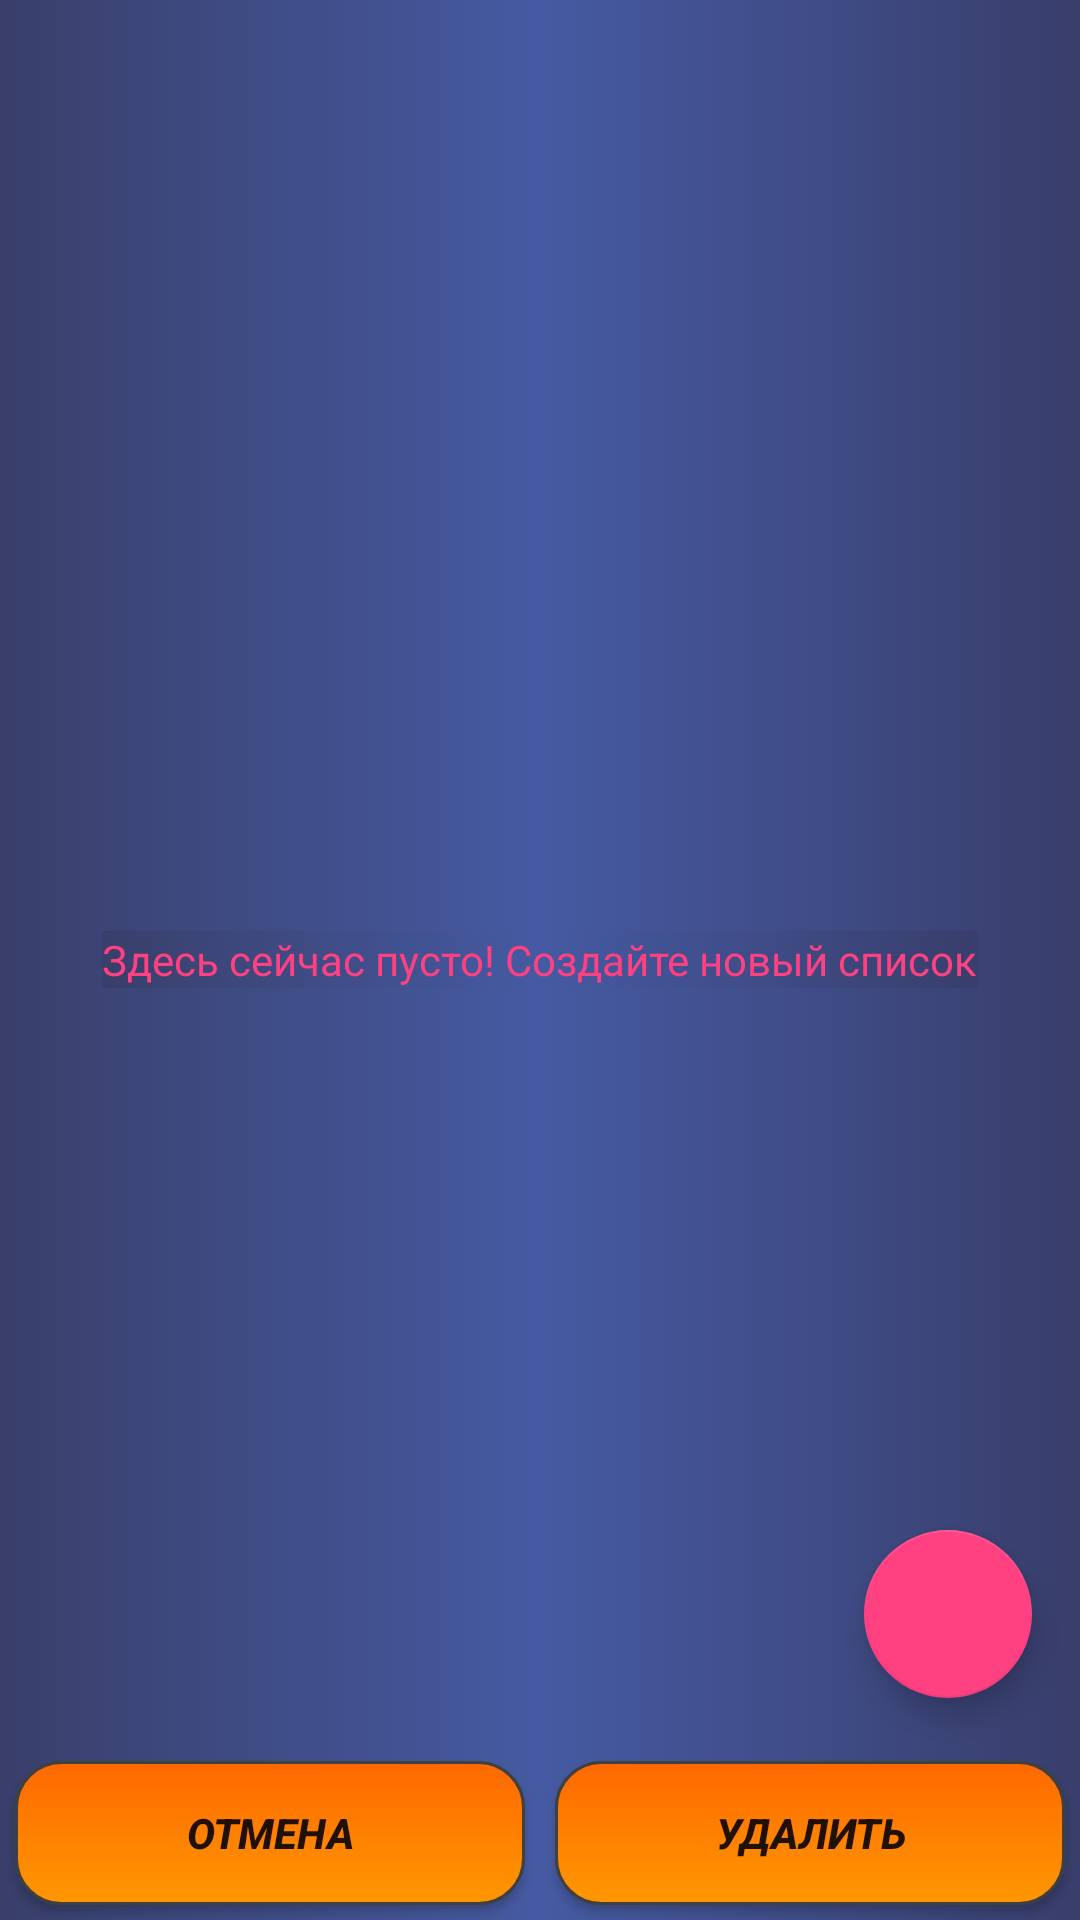

Here is an Android app screen rendered from its layout file. Give the layout XML and the strings, colors and styles it references.
<!-- AndroidManifest.xml: activity theme MainTheme -->
<!-- res/layout/activity_main.xml -->
<?xml version="1.0" encoding="utf-8"?>
<RelativeLayout xmlns:android="http://schemas.android.com/apk/res/android"
    xmlns:app="http://schemas.android.com/apk/res-auto"
    xmlns:tools="http://schemas.android.com/tools"
    android:layout_width="match_parent"
    android:layout_height="match_parent"
    tools:context="ua.i.pl.afs.mypursaches.views.MainActivity">

    <ProgressBar
        android:id="@+id/progressBar"
        android:layout_width="wrap_content"
        android:layout_height="wrap_content"
        android:layout_centerInParent="true"
        android:visibility="invisible" />

    <TextView
        android:id="@+id/empty_message_text_view"
        android:layout_width="wrap_content"
        android:layout_height="wrap_content"
        android:layout_centerInParent="true"
        android:textColor="@color/colorAccent"
        android:text="@string/empty_message" />

    <android.support.v7.widget.RecyclerView
        android:id="@+id/container"
        android:layout_width="match_parent"
        android:layout_height="match_parent"
        android:layout_above="@+id/buttons_wrapper"
        android:visibility="gone" />

    <android.support.design.widget.FloatingActionButton
        android:id="@+id/fab_add"
        android:layout_width="wrap_content"
        android:layout_height="wrap_content"
        android:layout_above="@+id/buttons_wrapper"
        android:layout_alignParentEnd="true"
        android:layout_gravity="end|bottom"
        android:layout_margin="16dp"
        android:src="@drawable/add_circle" />

    <LinearLayout
        android:id="@+id/buttons_wrapper"
        android:layout_width="match_parent"
        android:layout_height="wrap_content"
        android:layout_alignParentBottom="true"
        android:orientation="horizontal">

        <Button
            android:id="@+id/pursaches_quenie_button"
            style="@style/ButtonsStyle"
            android:layout_width="0dp"
            android:layout_height="wrap_content"
            android:layout_weight="1"
            android:textStyle="bold|italic"
            android:text="@string/need_by" />

        <Button
            android:id="@+id/archive_button"
            style="@style/ButtonsStyle"
            android:layout_width="0dp"
            android:layout_height="wrap_content"
            android:layout_weight="1"
            android:textStyle="bold|italic"
            android:text="@string/archive" />
    </LinearLayout>

    <LinearLayout
        android:id="@+id/buttons_wrapper_alt"
        android:layout_width="match_parent"
        android:layout_height="wrap_content"
        android:layout_alignParentBottom="true"
        android:orientation="horizontal">

        <Button
            android:id="@+id/cancellation_button"
            style="@style/ButtonsStyle"
            android:layout_width="0dp"
            android:layout_height="wrap_content"
            android:layout_weight="1"
            android:text="@string/cancel"
            android:textStyle="bold|italic" />

        <Button
            android:id="@+id/del_button"
            style="@style/ButtonsStyle"
            android:layout_width="0dp"
            android:layout_height="wrap_content"
            android:layout_weight="1"
            android:text="@string/delete"
            android:textStyle="bold|italic" />
    </LinearLayout>
</RelativeLayout>
<!-- resources referenced by this layout -->
<resources>
  <color name="colorAccent">#FF4081</color>
  <string name="archive">архив покупок</string>
  <string name="cancel">отмена</string>
  <string name="delete">удалить</string>
  <string name="empty_message">Здесь сейчас пусто! Создайте новый список</string>
  <string name="need_by">нужно купить</string>
  <style name="ButtonsStyle">
          <item name="android:background">@drawable/buttons_back</item>
          <item name="android:layout_margin">5dp</item>
      </style>
  <style name="MainTheme" parent="Theme.AppCompat.Light.NoActionBar">
          
          <item name="colorPrimary">@color/colorPrimary</item>
          <item name="colorPrimaryDark">@color/colorPrimaryDark</item>
          <item name="colorAccent">@color/colorAccent</item>
          <item name="android:background">@drawable/mains_back</item>
      </style>
  <!-- drawable buttons_back (drawable) -->
  <?xml version="1.0" encoding="utf-8"?>
  <selector xmlns:android="http://schemas.android.com/apk/res/android">
      
      <item android:state_focused="false" android:state_selected="false" android:state_pressed="false" android:drawable="@drawable/button_unfocused" />
      <item android:state_focused="false" android:state_selected="true" android:state_pressed="false" android:drawable="@drawable/button_unfocused" />
      
      <item android:state_focused="true" android:state_selected="false" android:state_pressed="false" android:drawable="@drawable/button_focus" />
      <item android:state_focused="true" android:state_selected="true" android:state_pressed="false" android:drawable="@drawable/button_focus" />
      
      <item android:state_pressed="true" android:drawable="@drawable/button_pressed" />
  </selector>
  <color name="colorPrimary">#374762</color>
  <color name="colorPrimaryDark">#686762</color>
  <!-- drawable mains_back (drawable) -->
  <?xml version="1.0" encoding="utf-8"?>
  <selector xmlns:android="http://schemas.android.com/apk/res/android">
      <item>
          <shape>
              <gradient android:angle="0"
                  android:centerColor="#455AA2"
                  android:endColor="#393E6B"
                  android:startColor="#393F6A"/>
          </shape>
      </item>
  </selector>
  <!-- drawable button_unfocused (drawable) -->
  <?xml version="1.0" encoding="utf-8"?>
  <selector xmlns:android="http://schemas.android.com/apk/res/android">
      <item>
          <shape android:shape="rectangle">
              <stroke android:width="1dp" android:color="#FF404040" />
              <solid android:color="#000000" />
              <corners android:radius="15dp" />
              <gradient android:startColor="#FF9700" android:centerColor="#FF8000" android:endColor="#FF6800" android:angle="90" />
          </shape>
      </item>
  </selector>
  <!-- drawable button_focus (drawable) -->
  <?xml version="1.0" encoding="utf-8"?>
  <selector xmlns:android="http://schemas.android.com/apk/res/android">
      <item>
          <shape android:shape="rectangle">
              <stroke android:width="1dp" android:color="#FF404040" />
              <solid android:color="#000000" />
              <corners android:radius="15dp" />
              <gradient android:startColor="#FF9700" android:centerColor="#FF6800" android:endColor="#FF8000" android:angle="90" />
          </shape>
      </item>
  </selector>
  <!-- drawable button_pressed (drawable) -->
  <?xml version="1.0" encoding="utf-8"?>
  <selector xmlns:android="http://schemas.android.com/apk/res/android">
      <item>
          <shape android:shape="rectangle">
              <stroke android:width="1dp" android:color="#FF404040" />
              <solid android:color="#000000" />
              <corners android:radius="15dp" />
              <gradient android:startColor="#FF6800" android:centerColor="#FF8000" android:endColor="#FF9700" android:angle="90" />
          </shape>
      </item>
  </selector>
</resources>
